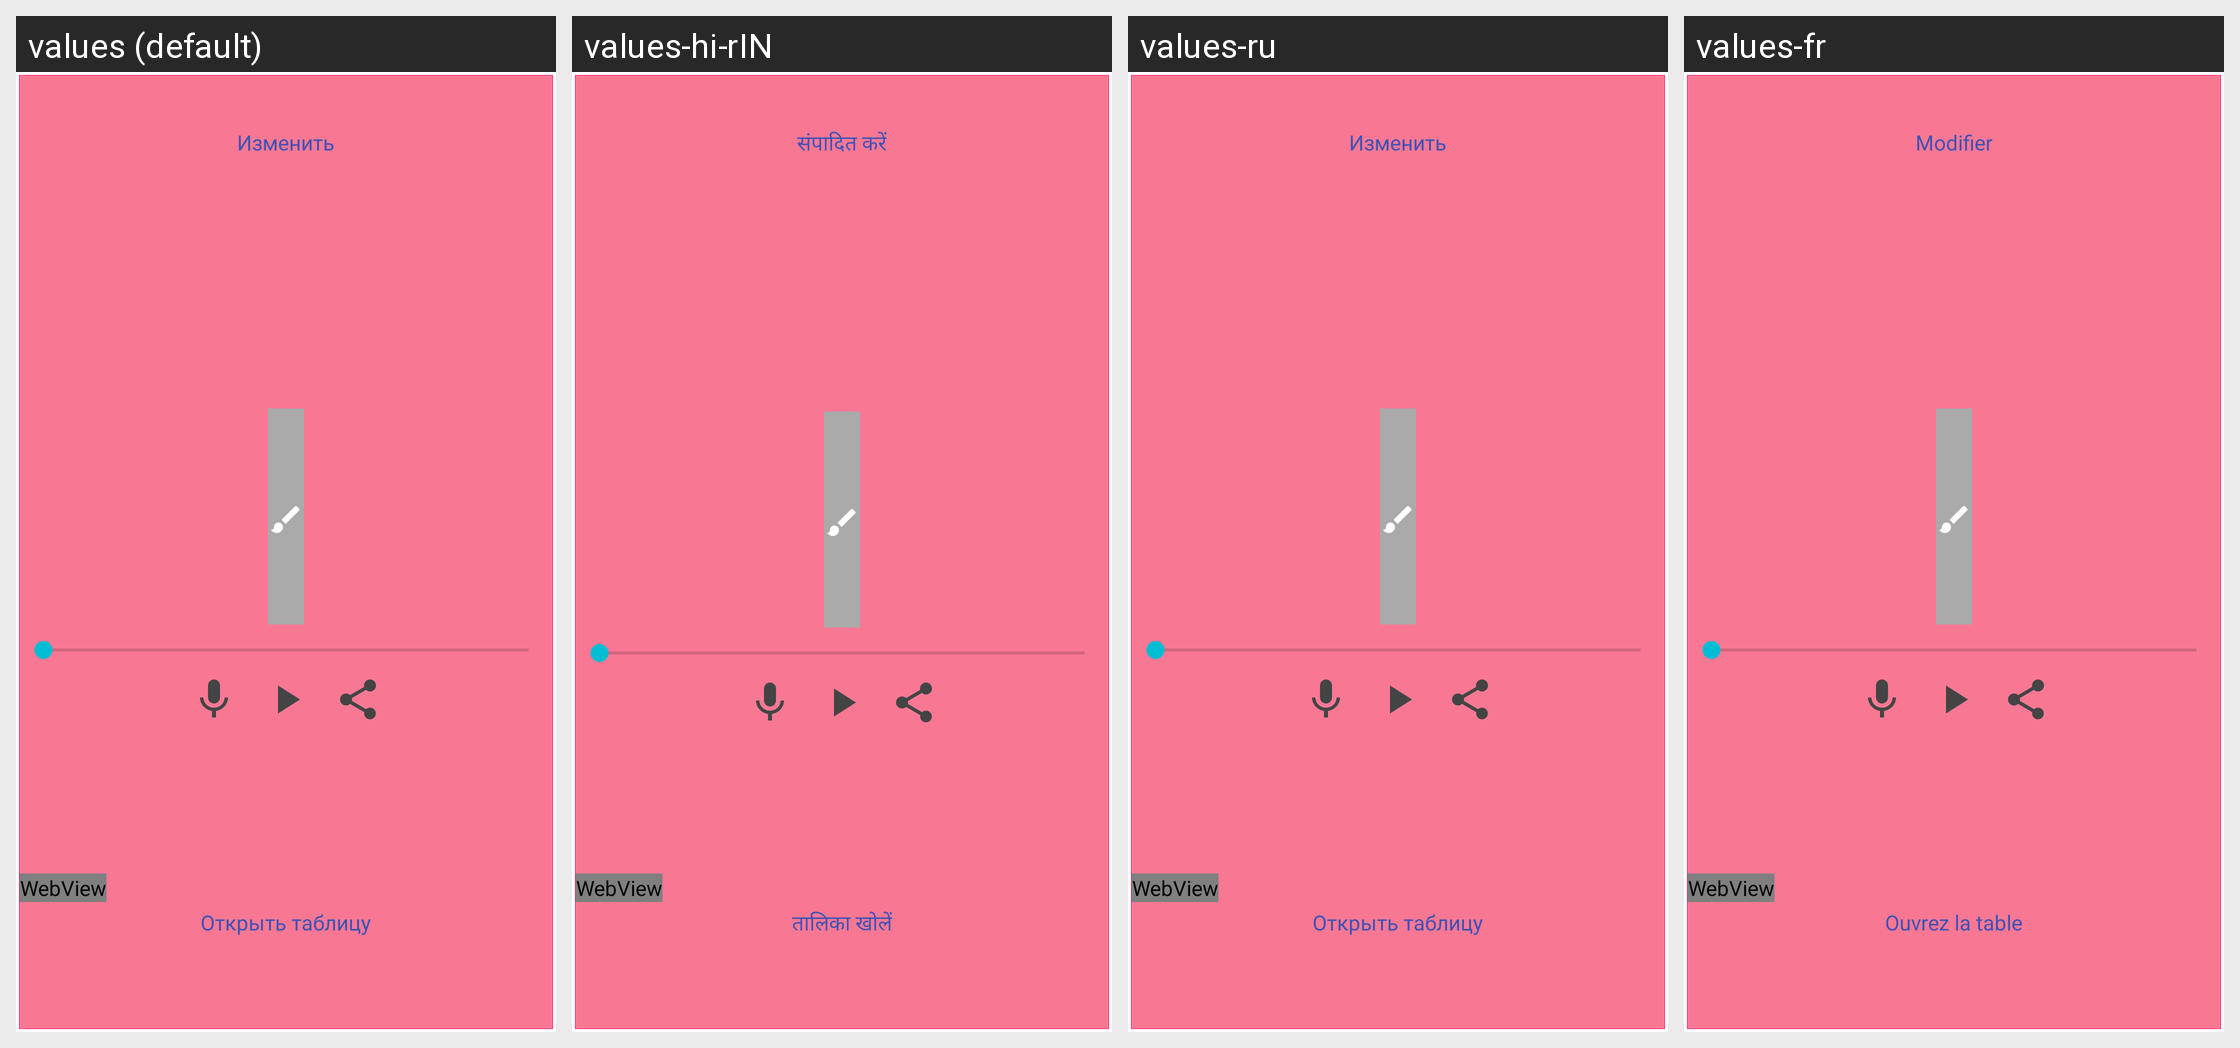

The Android screen above is rendered under several locales of the same app. Produce the string resources it draws, with the default and per-locale values.
Android screen res/layout/listxml.xml rendered under 4 locales, left to right: values (default), values-hi-rIN, values-ru, values-fr. Device: Nexus 5 (rendered at 1080×1920; each locale shown at half size, 540×960, under a caption strip naming it); theme Blue.Base.
Other locales in the repository, not shown: values-de, values-en, values-tr.
Strings drawn on this screen, with the default value and each locale's value (text and hints the layout hard-codes, and strings that could not be matched under every locale, appear in the picture but are not listed):

ll1
  values: Изменить
  values-hi-rIN: संपादित करें
  values-ru: Изменить
  values-fr: Modifier

ll2
  values: Открыть таблицу
  values-hi-rIN: तालिका खोलें
  values-ru: Открыть таблицу
  values-fr: Ouvrez la table
